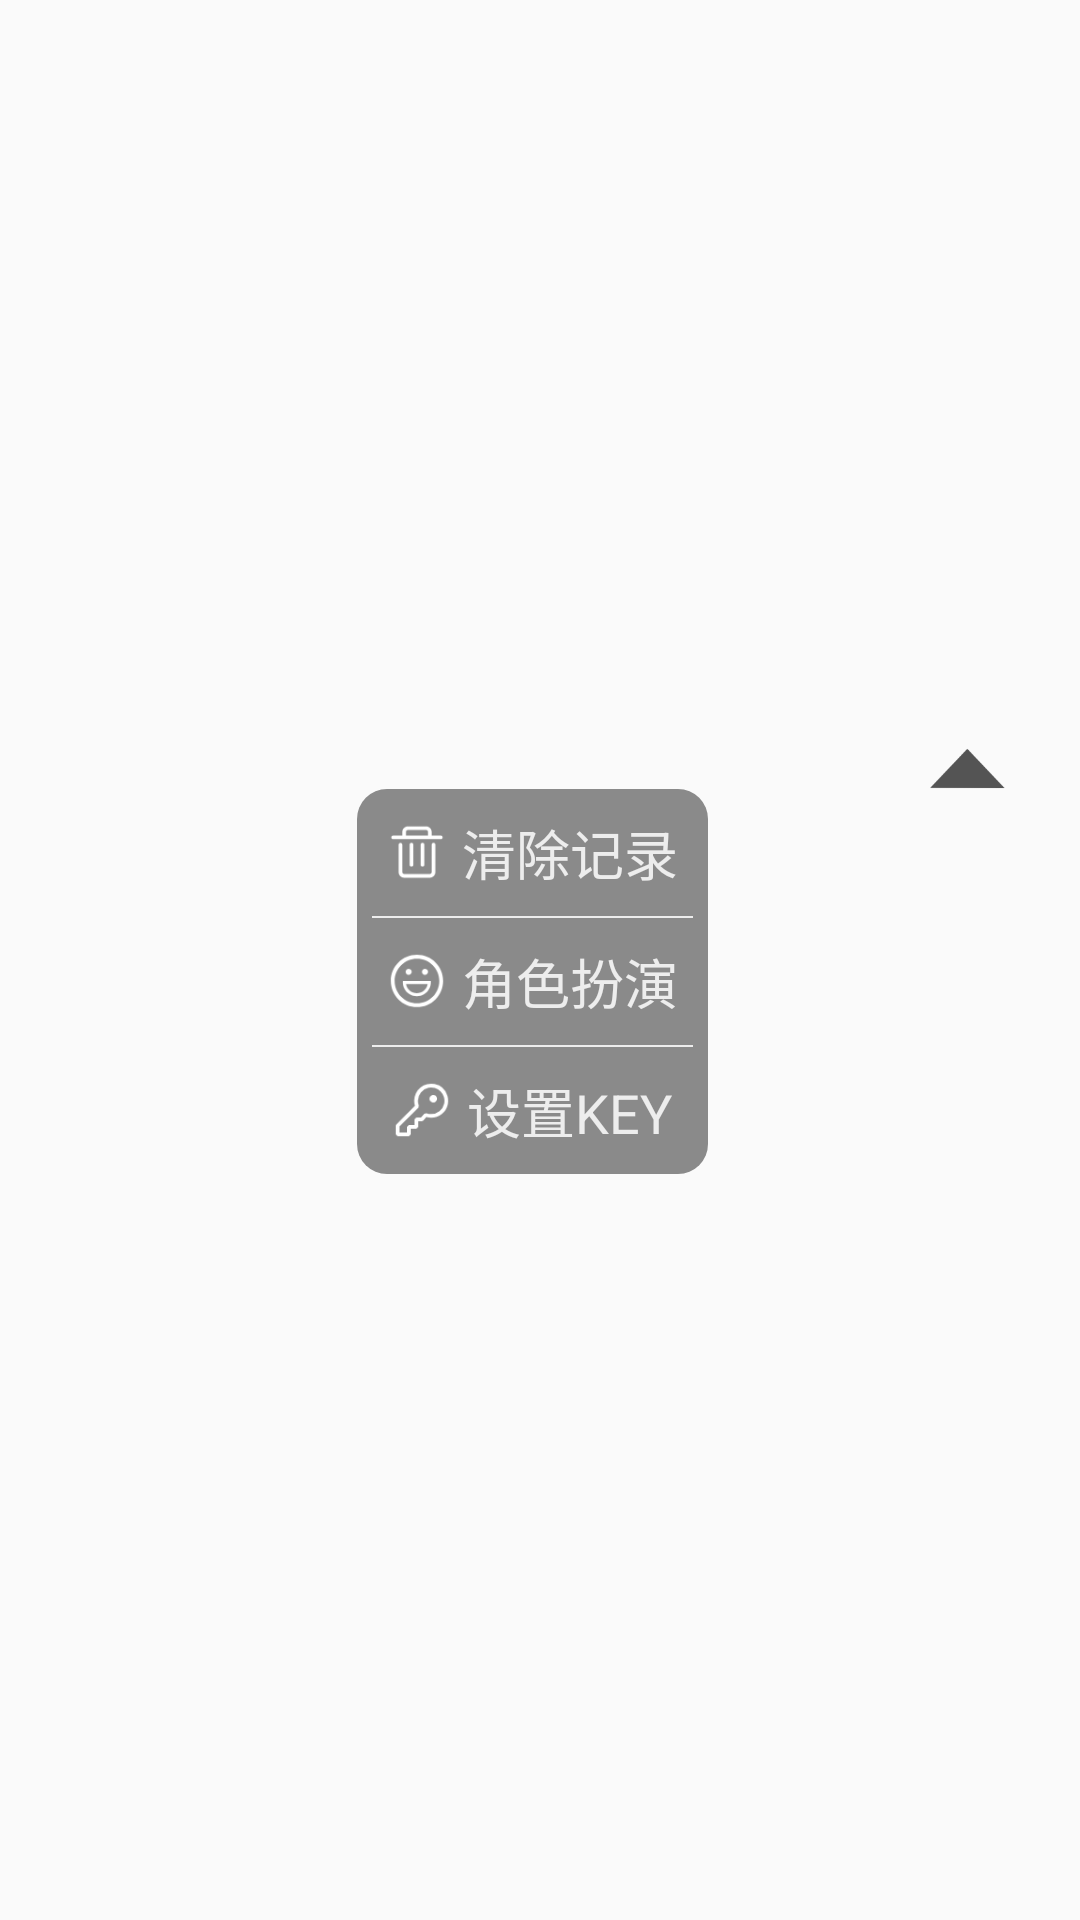

This screen was rendered from an Android layout file. Write that file and the resources it references.
<!-- AndroidManifest.xml: application theme Theme.ChatLXT -->
<!-- res/layout/layout_popupmenu.xml -->
<?xml version="1.0" encoding="utf-8"?>
<LinearLayout xmlns:android="http://schemas.android.com/apk/res/android"
    android:layout_width="wrap_content"
    android:layout_height="wrap_content"
    android:paddingRight="5dp"
    android:orientation="vertical"
    android:gravity="center">

    <LinearLayout
        android:layout_width="match_parent"
        android:layout_height="wrap_content"
        android:gravity="right"
        android:layout_marginBottom="-1dp"
        android:background="@color/transparent">
        <ImageView
            android:layout_width="25dp"
            android:layout_height="15dp"
            android:layout_marginRight="20dp"
            android:scaleType="fitXY"
            android:src="@mipmap/popupmenu_arrow"/>
    </LinearLayout>

    <LinearLayout
        android:layout_width="wrap_content"
        android:layout_height="wrap_content"
        android:orientation="vertical"
        android:gravity="center"
        android:background="@drawable/corner_fill_gray_3">

        <LinearLayout
            android:id="@+id/clean"
            android:layout_width="wrap_content"
            android:layout_height="wrap_content"
            android:orientation="horizontal"
            android:paddingTop="8dp"
            android:paddingBottom="8dp"
            android:paddingLeft="10dp"
            android:paddingRight="10dp"
            android:gravity="center">
            <ImageView
                android:layout_width="20dp"
                android:layout_height="20dp"
                android:src="@mipmap/delete_icon" />
            <TextView
                android:layout_width="wrap_content"
                android:layout_height="wrap_content"
                android:text="清除记录"
                android:layout_marginLeft="5dp"
                android:textSize="18dp"
                android:textColor="@color/gray_1"
                android:layout_gravity="center_vertical"/>
        </LinearLayout>

        <View
            android:layout_width="match_parent"
            android:layout_height="0.7dp"
            android:layout_marginLeft="5dp"
            android:layout_marginRight="5dp"
            android:background="@color/gray_1"/>

        <LinearLayout
            android:id="@+id/change"
            android:layout_width="wrap_content"
            android:layout_height="wrap_content"
            android:orientation="horizontal"
            android:paddingTop="8dp"
            android:paddingBottom="8dp"
            android:paddingLeft="10dp"
            android:paddingRight="10dp"
            android:gravity="center">
            <ImageView
                android:layout_width="20dp"
                android:layout_height="20dp"
                android:src="@mipmap/role_icon" />
            <TextView
                android:layout_width="wrap_content"
                android:layout_height="wrap_content"
                android:text="角色扮演"
                android:textSize="18dp"
                android:layout_marginLeft="5dp"
                android:textColor="@color/gray_1"
                android:layout_gravity="center_vertical"/>
        </LinearLayout>

        <View
            android:layout_width="match_parent"
            android:layout_height="0.7dp"
            android:layout_marginLeft="5dp"
            android:layout_marginRight="5dp"
            android:background="@color/gray_1"/>

        <LinearLayout
            android:id="@+id/other"
            android:layout_width="wrap_content"
            android:layout_height="wrap_content"
            android:orientation="horizontal"
            android:paddingTop="8dp"
            android:paddingBottom="8dp"
            android:paddingLeft="10dp"
            android:paddingRight="10dp"
            android:gravity="center">
            <ImageView
                android:layout_width="20dp"
                android:layout_height="20dp"
                android:src="@mipmap/key_icon" />
            <TextView
                android:layout_width="wrap_content"
                android:layout_height="wrap_content"
                android:layout_marginLeft="5dp"
                android:textSize="18dp"
                android:textColor="@color/gray_1"
                android:text="设置KEY"
                android:layout_gravity="center_vertical"/>
        </LinearLayout>

    </LinearLayout>




</LinearLayout>
<!-- resources referenced by this layout -->
<resources>
  <color name="gray_1">#EDEDED</color>
  <color name="transparent">#00000000</color>
  <!-- drawable corner_fill_gray_3 (drawable-v24) -->
  <?xml version="1.0" encoding="utf-8"?>
  <shape xmlns:android="http://schemas.android.com/apk/res/android">
      <corners android:radius="10dp"/>
      <solid android:color="@color/gray_3"/>
  
  
  </shape>
  <!-- mipmap delete_icon: png bitmap (mipmap-xhdpi, 1100 bytes) -->
  <!-- mipmap key_icon: png bitmap (mipmap-xhdpi, 1741 bytes) -->
  <!-- mipmap popupmenu_arrow: png bitmap (mipmap-xhdpi, 744 bytes) -->
  <!-- mipmap role_icon: png bitmap (mipmap-xhdpi, 2485 bytes) -->
  <style name="Theme.ChatLXT" parent="Theme.MaterialComponents.DayNight.NoActionBar.Bridge">
          
          <item name="colorPrimary">@color/purple_500</item>
          <item name="colorPrimaryVariant">@color/purple_700</item>
          <item name="colorOnPrimary">@color/white</item>
          
          <item name="colorSecondary">@color/teal_200</item>
          <item name="colorSecondaryVariant">@color/teal_700</item>
          <item name="colorOnSecondary">@color/black</item>
          
          <item name="android:statusBarColor" tools:targetApi="l">@color/gray_3</item>
          
      </style>
  <color name="gray_3">#8A8A8A</color>
  <color name="purple_500">#FF6200EE</color>
  <color name="purple_700">#FF3700B3</color>
  <color name="white">#FFFFFFFF</color>
  <color name="teal_200">#FF03DAC5</color>
  <color name="teal_700">#FF018786</color>
  <color name="black">#FF000000</color>
</resources>
